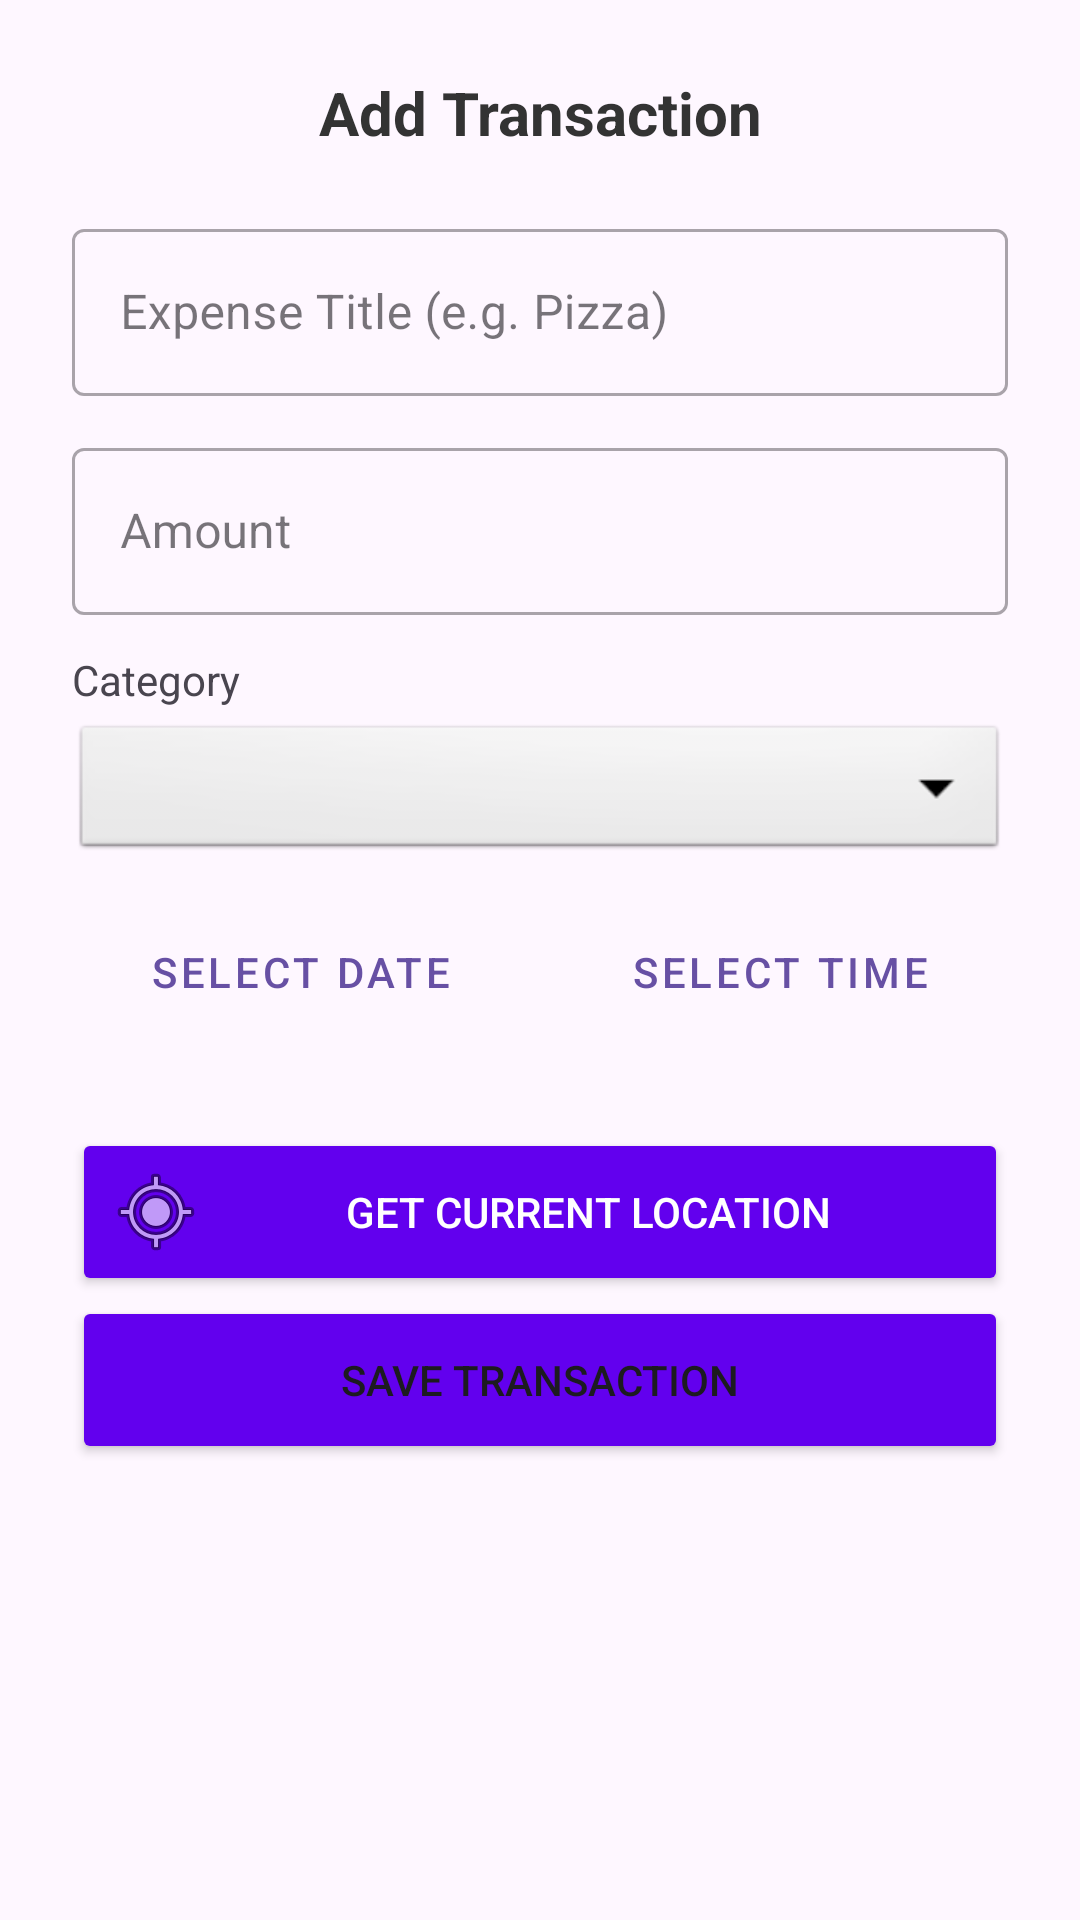

Android layout source for this screen:
<!-- AndroidManifest.xml: application theme Theme.ExpenseTracker -->
<!-- res/layout/dialog_add_expense.xml -->
<?xml version="1.0" encoding="utf-8"?>
<LinearLayout xmlns:android="http://schemas.android.com/apk/res/android"
    xmlns:app="http://schemas.android.com/apk/res-auto"
    android:layout_width="match_parent"
    android:layout_height="wrap_content"
    android:orientation="vertical"
    android:padding="24dp"
    android:background="@drawable/dialog_background">

    <TextView
        android:layout_width="match_parent"
        android:layout_height="wrap_content"
        android:text="Add Transaction"
        android:textSize="20sp"
        android:textStyle="bold"
        android:textColor="#333333"
        android:layout_marginBottom="20dp"
        android:gravity="center" />

    <com.google.android.material.textfield.TextInputLayout
        android:layout_width="match_parent"
        android:layout_height="wrap_content"
        android:layout_marginBottom="12dp"
        style="@style/Widget.MaterialComponents.TextInputLayout.OutlinedBox">

        <com.google.android.material.textfield.TextInputEditText
            android:id="@+id/etExpenseTitle"
            android:layout_width="match_parent"
            android:layout_height="wrap_content"
            android:hint="Expense Title (e.g. Pizza)"
            android:inputType="textCapSentences" />
    </com.google.android.material.textfield.TextInputLayout>

    <com.google.android.material.textfield.TextInputLayout
        android:layout_width="match_parent"
        android:layout_height="wrap_content"
        android:layout_marginBottom="12dp"
        style="@style/Widget.MaterialComponents.TextInputLayout.OutlinedBox">

        <com.google.android.material.textfield.TextInputEditText
            android:id="@+id/etExpenseAmount"
            android:layout_width="match_parent"
            android:layout_height="wrap_content"
            android:hint="Amount"
            android:inputType="numberDecimal" />
    </com.google.android.material.textfield.TextInputLayout>

    <TextView
        android:layout_width="match_parent"
        android:layout_height="wrap_content"
        android:text="Category"
        android:textSize="14sp"
        android:layout_marginBottom="4dp" />

    <Spinner
        android:id="@+id/spCategory"
        android:layout_width="match_parent"
        android:layout_height="48dp"
        android:layout_marginBottom="12dp"
        android:background="@android:drawable/btn_dropdown"
        android:spinnerMode="dropdown" />

    <LinearLayout
        android:layout_width="match_parent"
        android:layout_height="wrap_content"
        android:orientation="horizontal"
        android:layout_marginBottom="20dp">

        <Button
            android:id="@+id/btnDatePicker"
            style="@style/Widget.MaterialComponents.Button.OutlinedButton"
            android:layout_width="0dp"
            android:layout_height="wrap_content"
            android:layout_weight="1"
            android:text="Select Date"
            android:layout_marginEnd="8dp" />

        <Button
            android:id="@+id/btnTimePicker"
            style="@style/Widget.MaterialComponents.Button.OutlinedButton"
            android:layout_width="0dp"
            android:layout_height="wrap_content"
            android:layout_weight="1"
            android:text="Select Time" />
    </LinearLayout>
    <Button
        android:id="@+id/btnGetLocation"
        android:layout_width="match_parent"
        android:layout_height="wrap_content"
        android:layout_marginTop="8dp"
        android:backgroundTint="#6200EE"
        android:drawableLeft="@android:drawable/ic_menu_mylocation"
        android:padding="12dp"
        android:text="Get Current Location"
        android:textColor="#FFFFFF"
        app:cornerRadius="8dp" />

    <Button
        android:id="@+id/btnAddExpenseConfirm"
        android:layout_width="match_parent"
        android:layout_height="56dp"
        android:text="Save Transaction"
        android:backgroundTint="#6200EE"
        app:cornerRadius="12dp" />

</LinearLayout>
<!-- resources referenced by this layout -->
<resources>
  <style name="Theme.ExpenseTracker" parent="Base.Theme.ExpenseTracker" />
  <style name="Base.Theme.ExpenseTracker" parent="Theme.Material3.DayNight.NoActionBar">
      </style>
</resources>
